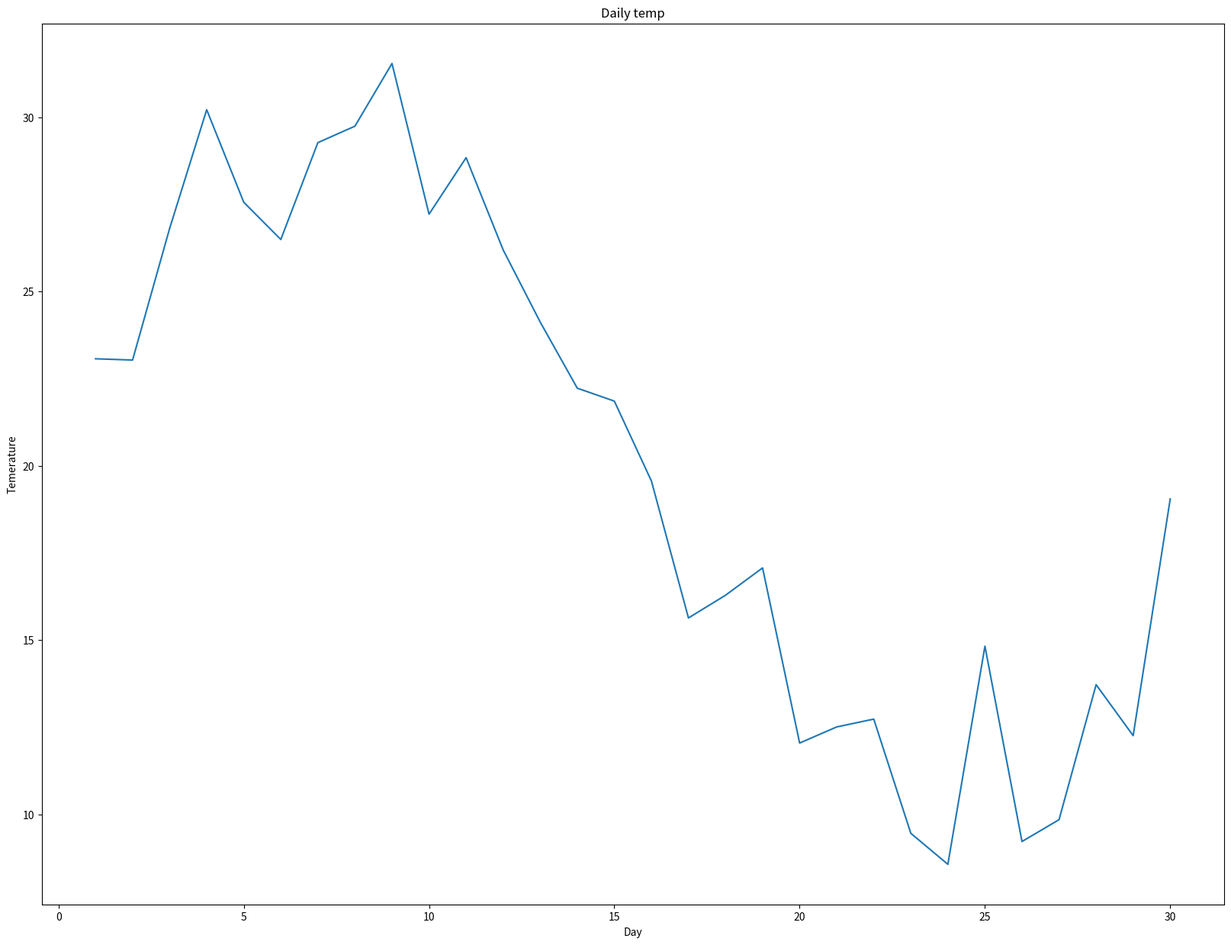
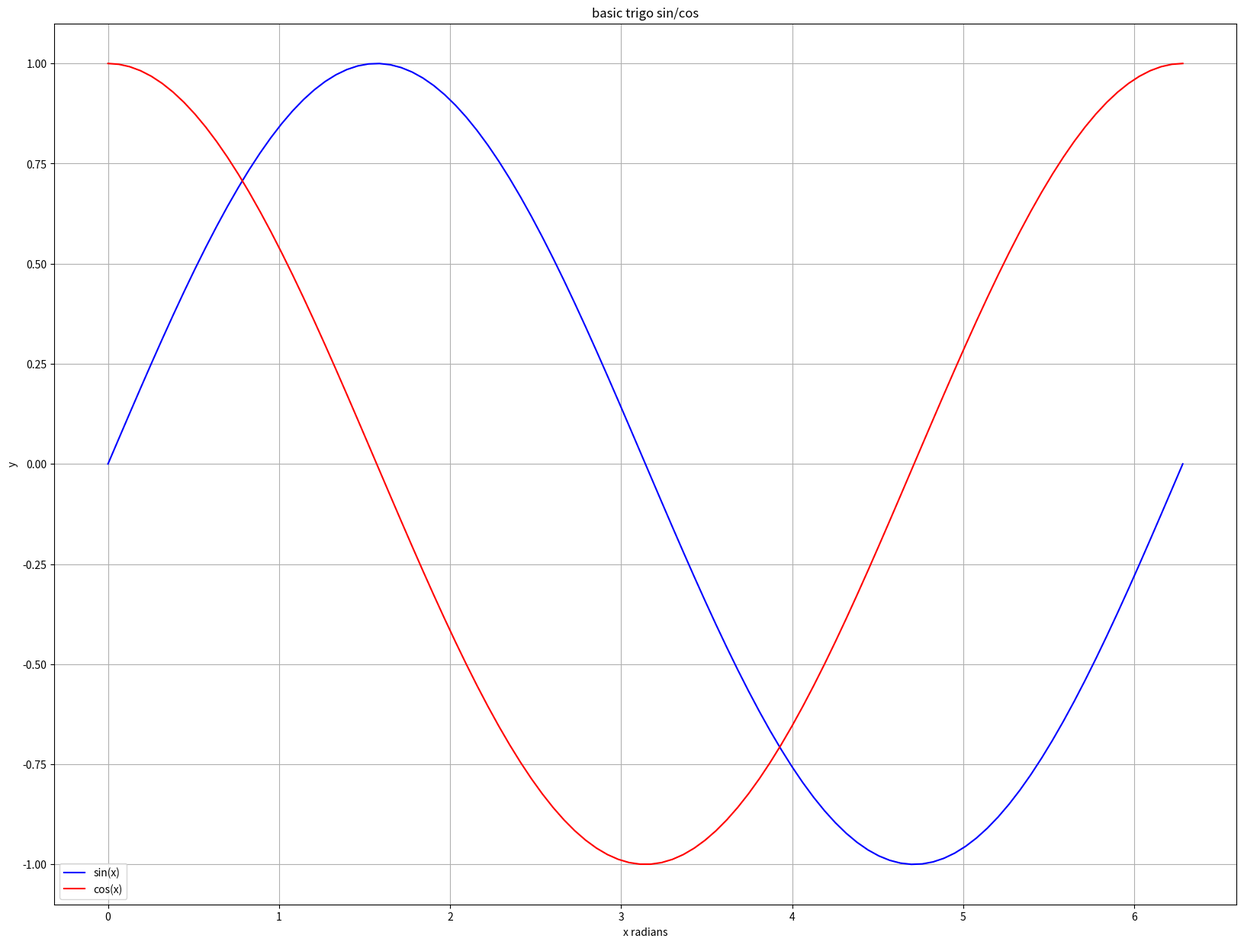

Write the Python code that produced these figures, in order.
#!/usr/bin/env python3
"""
Exercise 1: Basic Line Plots
============================
Time: 15-20 minutes

Learn the fundamentals of matplotlib:
- Creating simple line plots
- Adding labels and titles
- Multiple lines on one plot
- Basic formatting

Run: python run_exercises.py 1
"""

import matplotlib.pyplot as plt
import numpy as np

# ============================================================
# SAMPLE DATA (use these in your exercises)
# ============================================================

# Time series data
days = np.arange(1, 31)  # 1 to 30
temperature = 20 + 10 * np.sin(days / 5) + np.random.randn(30) * 2
humidity = 60 + 20 * np.cos(days / 7) + np.random.randn(30) * 5

# Math functions
x = np.linspace(0, 2 * np.pi, 100)
sin_y = np.sin(x)
cos_y = np.cos(x)

# Stock-like data
stock_days = np.arange(1, 101)
stock_price = 100 + np.cumsum(np.random.randn(100) * 2)


# ============================================================
# EXERCISE 1.1: Your First Plot
# ============================================================

def exercise_1_simple_line():
    """
    Create a simple line plot of temperature over days.
    
    TODO:
    1. Create a figure with plt.figure()
    2. Plot temperature vs days using plt.plot()
    3. Add x-label: "Day"
    4. Add y-label: "Temperature (°C)"
    5. Add title: "Daily Temperature"
    6. Show the plot with plt.show()
    
    Expected: A simple line graph showing temperature fluctuation over 30 days
    """

    plt.figure(figsize=(20,15))
    plt.xlabel("Day")
    plt.ylabel("Temerature")
    plt.title("Daily temp")
    plt.plot(days, temperature)
    plt.show()


# ============================================================
# EXERCISE 1.2: Multiple Lines
# ============================================================

def exercise_2_multiple_lines():
    """
    Plot sin(x) and cos(x) on the same figure.
    
    TODO:
    1. Plot sin(x) with a blue solid line, label it "sin(x)"
    2. Plot cos(x) with a red dashed line, label it "cos(x)"
    3. Add a legend using plt.legend()
    4. Add x-label: "x (radians)"
    5. Add y-label: "y"
    6. Add title: "Trigonometric Functions"
    7. Add a grid with plt.grid(True)
    
    Hints:
    - Use linestyle='--' for dashed
    - Use color='blue' or 'b' for blue
    - Use label='...' parameter in plot()
    
    Expected: Two overlapping wave patterns with a legend
    """

    plt.figure(figsize=(20,15))
    plt.xlabel("x radians")
    plt.ylabel("y")
    plt.title("basic trigo sin/cos")
    plt.plot(x, sin_y, color='blue', linestyle='-', label="sin(x)")
    plt.plot(x, cos_y, color='red', linestyle='-', label="cos(x)")
    plt.legend()
    plt.grid(True)
    plt.show()


    # YOUR CODE HERE
    pass


# ============================================================
# EXERCISE 1.3: Line Styles and Markers
# ============================================================

def exercise_3_styling():
    """
    Create a plot showcasing different line styles and markers.
    
    TODO: Plot the stock price data with:
    1. First 33 days: solid blue line with circle markers ('o')
    2. Days 34-66: dashed green line with square markers ('s')
    3. Days 67-100: dotted red line with triangle markers ('^')
    
    Hints:
    - Use slicing: stock_days[:33], stock_price[:33]
    - linewidth=2 makes lines thicker
    - markersize=4 controls marker size
    - markevery=5 shows marker every 5th point (less cluttered)
    
    Expected: A stock chart with three visually distinct segments
    """
    # YOUR CODE HERE
    pass


# ============================================================
# EXERCISE 1.4: Figure Size and DPI
# ============================================================

def exercise_4_figure_customization():
    """
    Create a publication-quality figure with custom size.
    
    TODO:
    1. Create a figure with figsize=(10, 6) and dpi=100
    2. Plot temperature and humidity on the same axes
    3. Use different y-axis scales (temperature ~20-30, humidity ~40-80)
       Hint: You'll learn twin axes later, for now just plot both
    4. Add a title with fontsize=16
    5. Add labels with fontsize=12
    6. Save the figure as 'my_first_plot.png' using plt.savefig()
    7. Then show it
    
    Expected: A larger, cleaner looking plot saved to disk
    """
    # YOUR CODE HERE
    pass


# ============================================================
# EXERCISE 1.5: Challenge - Line Plot Analysis
# ============================================================

def exercise_5_analysis_plot():
    """
    Create an analytical plot with mean line and standard deviation band.
    
    TODO:
    1. Plot the stock price as a blue line
    2. Calculate and plot the mean price as a horizontal red dashed line
    3. Calculate std and plot std band (mean ± std) as a shaded region
       Hint: Use plt.fill_between(x, lower, upper, alpha=0.3)
    4. Add annotations showing the max and min values
       Hint: Use plt.annotate() or just plt.text()
    5. Add appropriate labels, title, and legend
    
    Expected: A stock chart with statistical overlay showing mean and variance
    """
    # YOUR CODE HERE
    pass


# ============================================================
# RUNNER
# ============================================================

def run_all(interactive=False):
    """Run all exercises in this module"""
    exercises = [
        ("1.1 Simple Line Plot", exercise_1_simple_line),
        ("1.2 Multiple Lines", exercise_2_multiple_lines),
        ("1.3 Line Styles", exercise_3_styling),
        ("1.4 Figure Customization", exercise_4_figure_customization),
        ("1.5 Analysis Plot", exercise_5_analysis_plot),
    ]
    
    for name, func in exercises:
        print(f"\n--- {name} ---")
        try:
            func()
            if interactive:
                input("Press Enter to continue...")
        except Exception as e:
            print(f"⚠️  Not implemented or error: {e}")


# ============================================================
# NOTES & INSIGHTS
# ============================================================

"""
What I learned:
- 

Key functions:
- plt.figure(figsize, dpi)
- plt.plot(x, y, color, linestyle, marker, label)
- plt.xlabel(), plt.ylabel(), plt.title()
- plt.legend(), plt.grid()
- plt.savefig(), plt.show()

Common gotchas:
- 

Questions:
- 
"""

if __name__ == "__main__":
    run_all(interactive=True)
